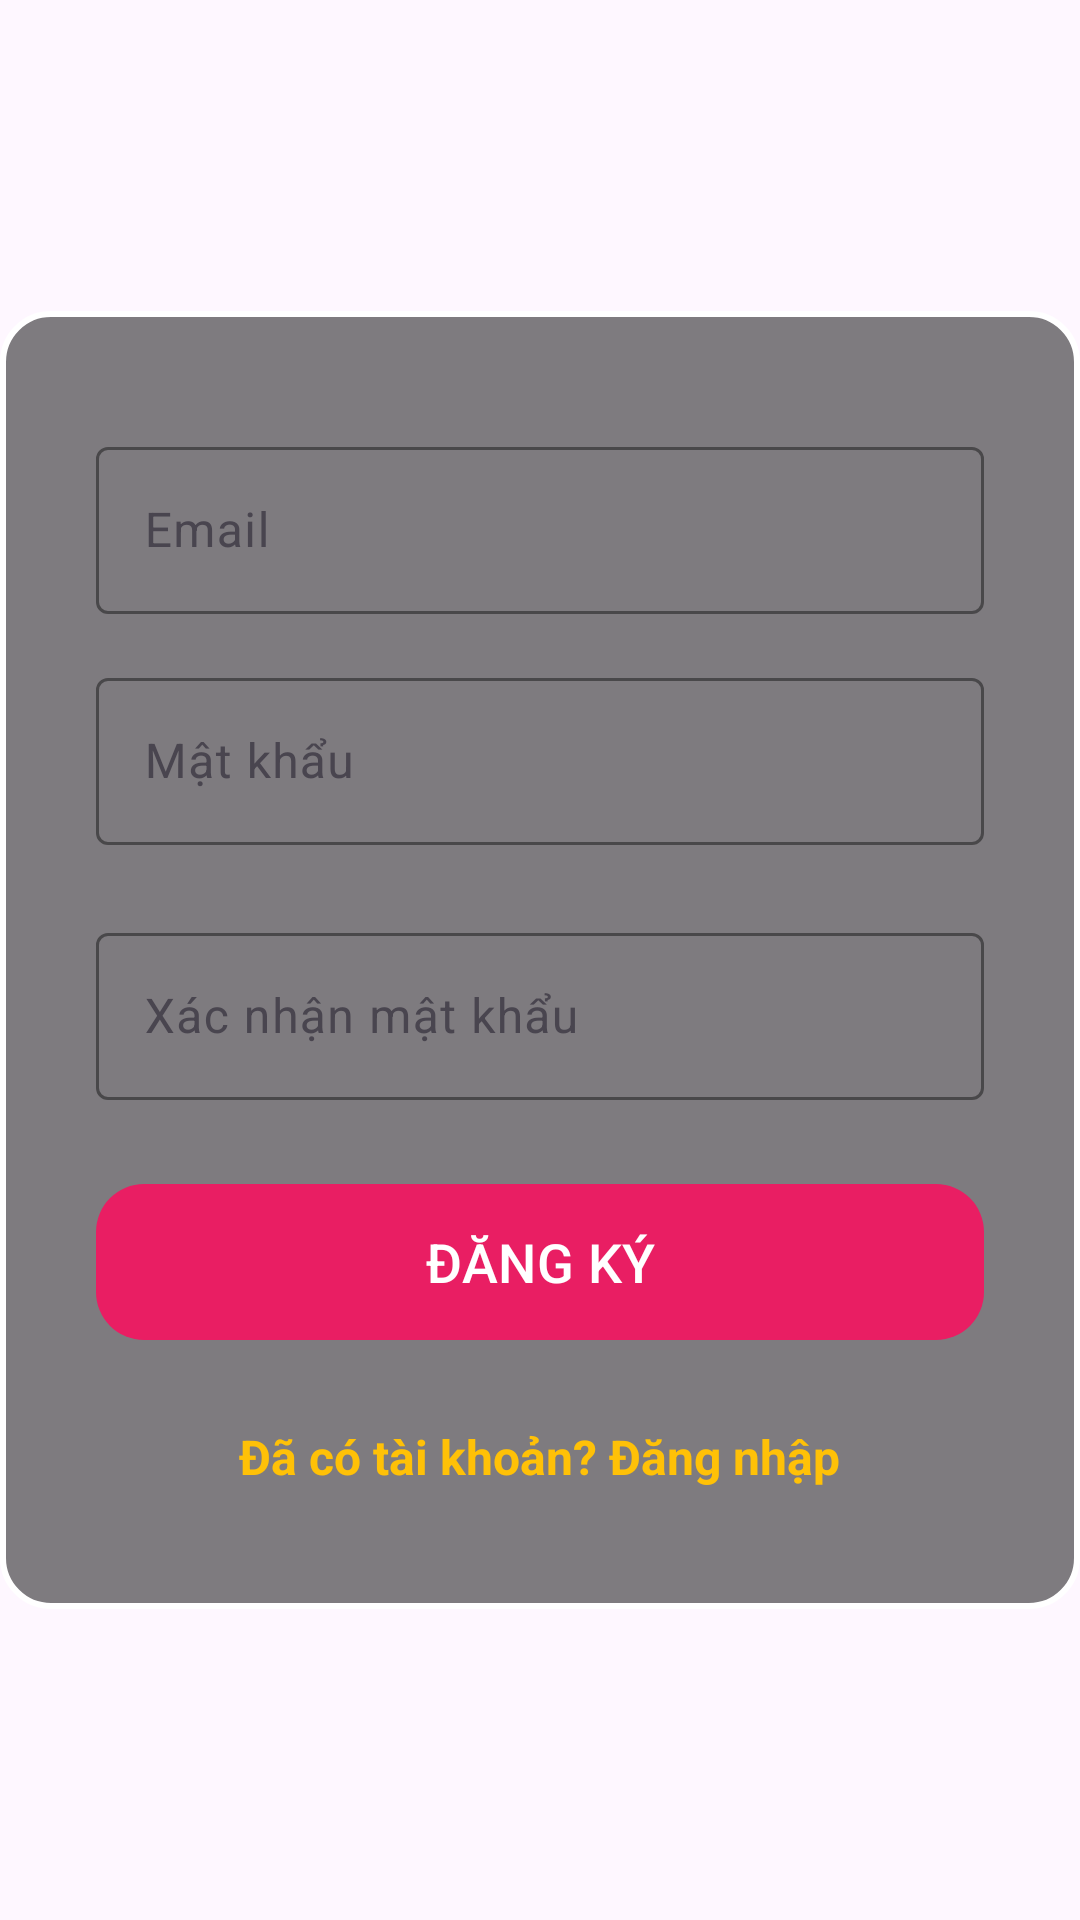

Reconstruct the res/layout file that produces this screen, plus the resources it refers to.
<!-- AndroidManifest.xml: application theme Theme.RacingSensor -->
<!-- res/layout/activity_signup.xml -->
<RelativeLayout xmlns:android="http://schemas.android.com/apk/res/android"
    xmlns:app="http://schemas.android.com/apk/res-auto"
    android:layout_width="match_parent"
    android:layout_height="match_parent"
    android:background="@drawable/bg_racing_car">

    
    <LinearLayout
        android:layout_width="match_parent"
        android:layout_height="wrap_content"
        android:orientation="vertical"
        android:paddingStart="32dp"
        android:paddingEnd="32dp"
        android:gravity="center"
        android:layout_centerInParent="true"
        android:background="@drawable/rounded_bg"
        android:paddingTop="40dp"
        android:paddingBottom="40dp"
        android:layout_marginTop="100dp">

        
        <com.google.android.material.textfield.TextInputLayout
            android:layout_width="match_parent"
            android:layout_height="wrap_content"
            android:layout_marginBottom="16dp"
            app:boxStrokeColor="#FFFFFF"
            app:hintTextColor="@color/white">

            <com.google.android.material.textfield.TextInputEditText
                android:id="@+id/edtEmail"
                android:layout_width="match_parent"
                android:layout_height="wrap_content"
                android:hint="Email"
                android:textColor="#FFFFFF"
                android:inputType="textEmailAddress" />
        </com.google.android.material.textfield.TextInputLayout>

        
        <com.google.android.material.textfield.TextInputLayout
            android:layout_width="match_parent"
            android:layout_height="wrap_content"
            android:layout_marginBottom="24dp"
            app:boxStrokeColor="#FFFFFF"
            app:hintTextColor="@color/white">

            <com.google.android.material.textfield.TextInputEditText
                android:id="@+id/edtPassword"
                android:layout_width="match_parent"
                android:layout_height="wrap_content"
                android:hint="Mật khẩu"
                android:textColor="#FFFFFF"
                android:inputType="textPassword" />
        </com.google.android.material.textfield.TextInputLayout>

        
        <com.google.android.material.textfield.TextInputLayout
            android:layout_width="match_parent"
            android:layout_height="wrap_content"
            android:layout_marginBottom="24dp"
            app:boxStrokeColor="#FFFFFF"
            app:hintTextColor="@color/white">

            <com.google.android.material.textfield.TextInputEditText
                android:id="@+id/edtConfirmPassword"
                android:layout_width="match_parent"
                android:layout_height="wrap_content"
                android:hint="Xác nhận mật khẩu"
                android:textColor="#FFFFFF"
                android:inputType="textPassword" />
        </com.google.android.material.textfield.TextInputLayout>

        
        <com.google.android.material.button.MaterialButton
            android:id="@+id/btnRegister"
            android:layout_width="match_parent"
            android:layout_height="60dp"
            android:text="ĐĂNG KÝ"
            android:textAllCaps="false"
            android:textColor="#FFFFFF"
            android:textSize="18sp"
            android:fontFamily="sans-serif-medium"
            app:backgroundTint="#E91E63"
            app:cornerRadius="16dp"
            app:iconSize="24dp"
            app:iconTint="#FFFFFF"
            android:layout_marginBottom="16dp" />

        
        <TextView
            android:id="@+id/btnLogin"
            android:layout_width="wrap_content"
            android:layout_height="wrap_content"
            android:text="Đã có tài khoản? Đăng nhập"
            android:textColor="#FFC107"
            android:textSize="16sp"
            android:textStyle="bold"
            android:gravity="center"
            android:clickable="true"
            android:focusable="true"
            android:layout_marginTop="8dp" />
    </LinearLayout>
</RelativeLayout>
<!-- resources referenced by this layout -->
<resources>
  <color name="white">#FFFFFF</color>
  <!-- drawable rounded_bg (drawable) -->
  <shape xmlns:android="http://schemas.android.com/apk/res/android">
      
      <solid android:color="#80000000"/> 
  
      
      <corners android:radius="16dp"/> 
  
      
      <stroke
          android:width="2dp"
          android:color="#FFFFFF"/> 
  </shape>
  <style name="Theme.RacingSensor" parent="Base.Theme.RacingSensor" />
  <style name="Base.Theme.RacingSensor" parent="Theme.Material3.DayNight.NoActionBar">
          
          
      </style>
</resources>
